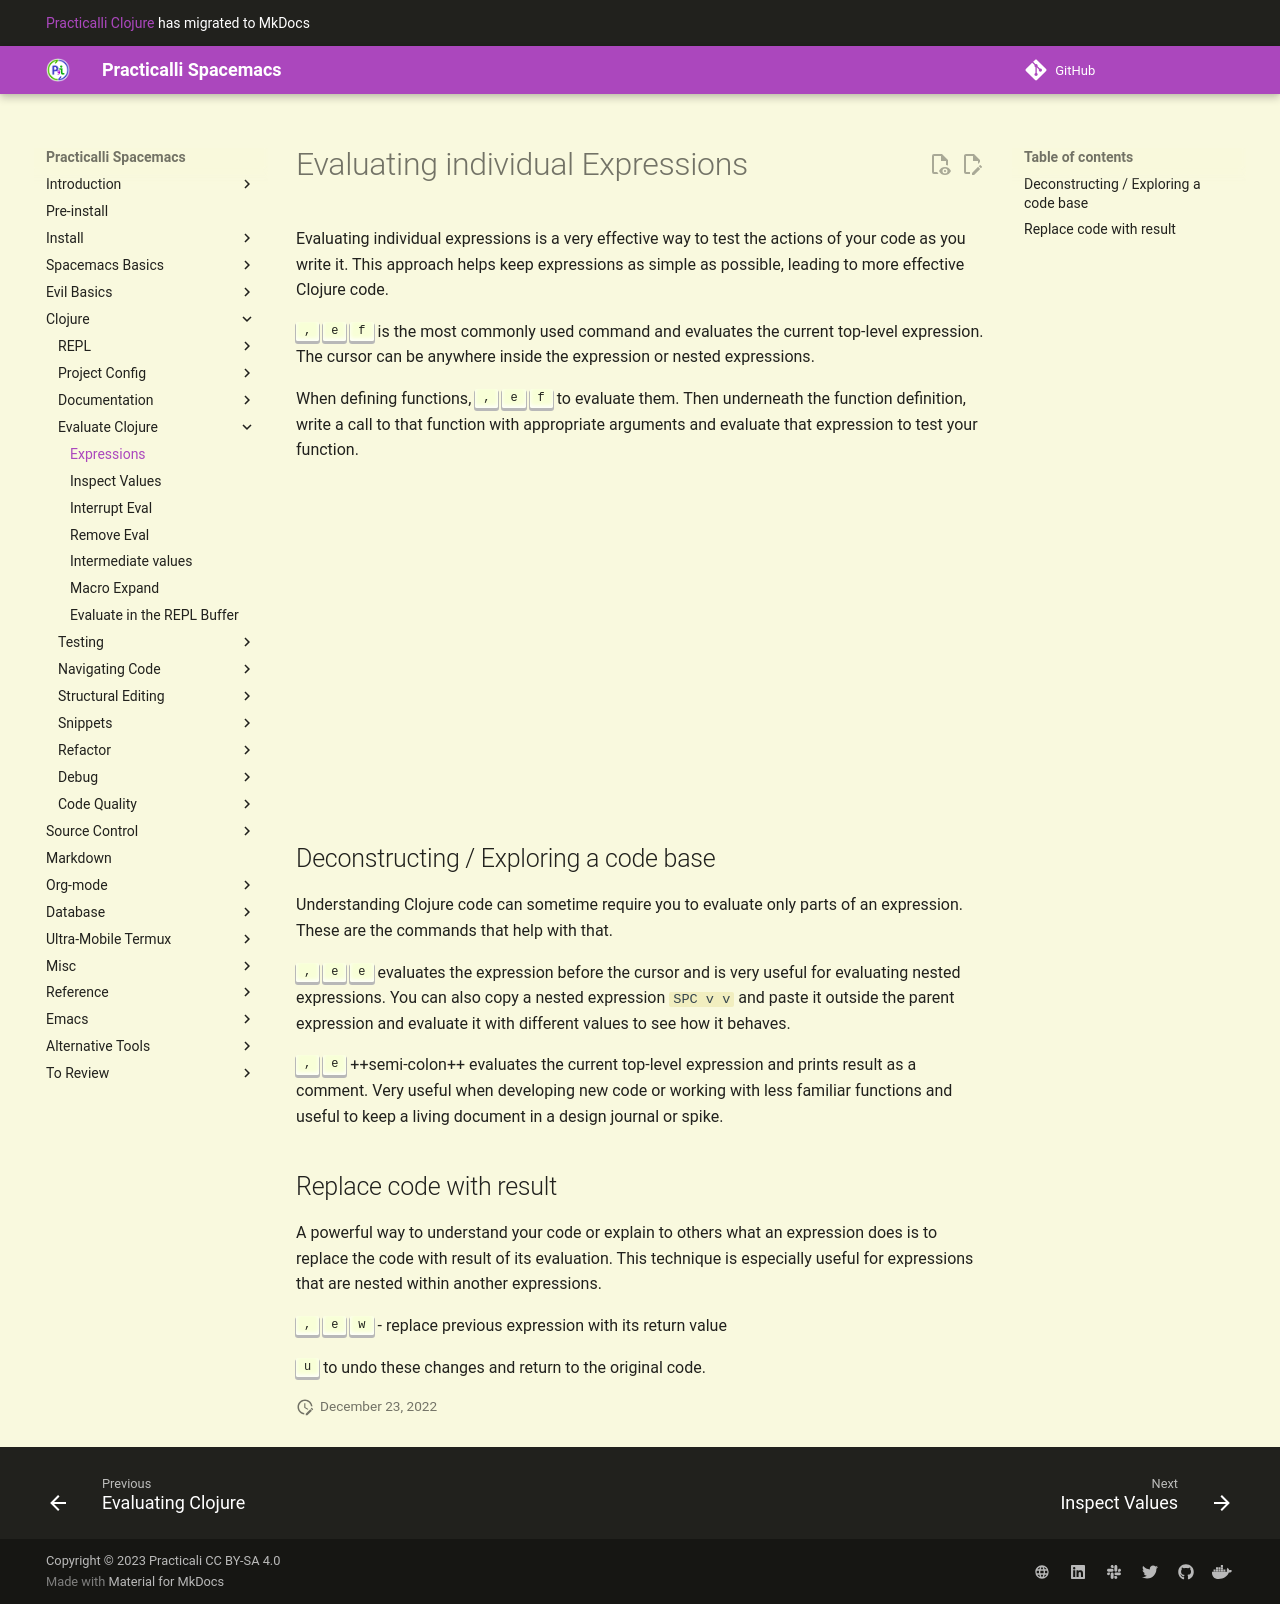

repository: practicalli/spacemacs · page: evaluating-clojure/expressions/index.html · generator: mkdocs

# Evaluating individual Expressions

Evaluating individual expressions is a very effective way to test the actions of your code as you write it.  This approach helps keep expressions as simple as possible, leading to more effective Clojure code.

`, e f` is the most commonly used command and evaluates the current top-level expression.  The cursor can be anywhere inside the expression or nested expressions.

When defining functions, `, e f` to evaluate them.  Then underneath the function definition, write a call to that function with appropriate arguments and evaluate that expression to test your function.

<iframe width="560" height="315" src="https://www.youtube.com/embed/eJ-JPmkzyP8" frameborder="0" allowfullscreen></iframe>

## Deconstructing / Exploring a code base
Understanding Clojure code can sometime require you to evaluate only parts of an expression.  These are the commands that help with that.

`, e e`  evaluates the expression before the cursor and is very useful for evaluating nested expressions.  You can also copy a nested expression `SPC v v` and paste it outside the parent expression and evaluate it with different values to see how it behaves.

`, e ;` evaluates the current top-level expression and prints result as a comment.  Very useful when developing new code or working with less familiar functions and useful to keep a living document in a design journal or spike.


## Replace code with result

A powerful way to understand your code or explain to others what an expression does is to replace the code with result of its evaluation.  This technique is especially useful for expressions that are nested within another expressions.

`, e w` - replace previous expression with its return value

Don't forget to undo, `u`, these changes and return to the original code.
